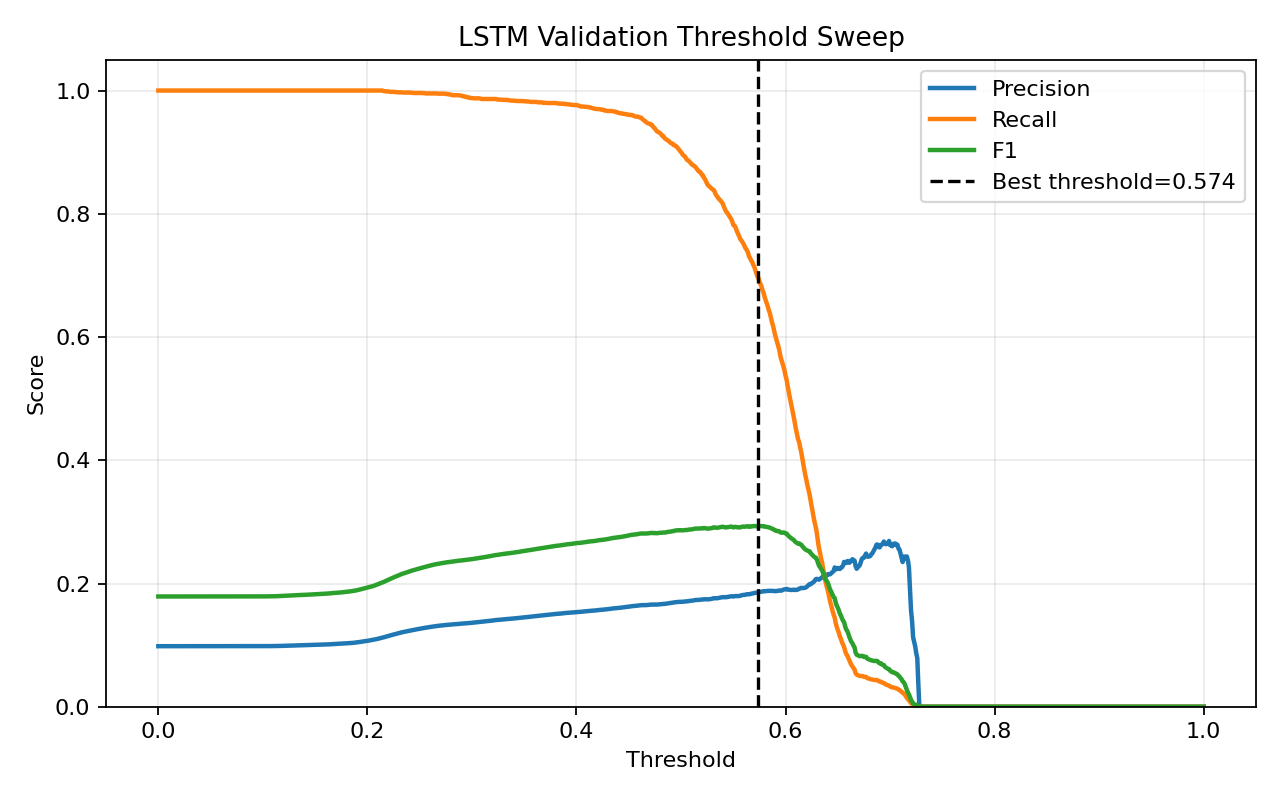

Source data for this figure (header and first rows):
threshold, precision, recall, f1, accuracy
0.0, 0.09827, 1.0, 0.1789, 0.09827
0.001, 0.09827, 1.0, 0.1789, 0.09827
0.002, 0.09827, 1.0, 0.1789, 0.09827
0.003, 0.09827, 1.0, 0.1789, 0.09827
0.004, 0.09827, 1.0, 0.1789, 0.09827
0.005, 0.09827, 1.0, 0.1789, 0.09827
0.006, 0.09827, 1.0, 0.1789, 0.09827
0.007, 0.09827, 1.0, 0.1789, 0.09827
0.008, 0.09827, 1.0, 0.1789, 0.09827
0.009, 0.09827, 1.0, 0.1789, 0.09827
0.01, 0.09827, 1.0, 0.1789, 0.09827
0.011, 0.09827, 1.0, 0.1789, 0.09827
0.012, 0.09827, 1.0, 0.1789, 0.09827
0.013, 0.09827, 1.0, 0.1789, 0.09827
0.014, 0.09827, 1.0, 0.1789, 0.09827
0.015, 0.09827, 1.0, 0.1789, 0.09827
0.016, 0.09827, 1.0, 0.1789, 0.09827
0.017, 0.09827, 1.0, 0.1789, 0.09827
0.018, 0.09827, 1.0, 0.1789, 0.09827
0.019, 0.09827, 1.0, 0.1789, 0.09827
0.02, 0.09827, 1.0, 0.1789, 0.09827
0.021, 0.09827, 1.0, 0.1789, 0.09827
0.022, 0.09827, 1.0, 0.1789, 0.09827
0.023, 0.09827, 1.0, 0.1789, 0.09827
0.024, 0.09827, 1.0, 0.1789, 0.09827
0.025, 0.09827, 1.0, 0.1789, 0.09827
0.026, 0.09827, 1.0, 0.1789, 0.09827
0.027, 0.09827, 1.0, 0.1789, 0.09827
0.028, 0.09827, 1.0, 0.1789, 0.09827
0.029, 0.09827, 1.0, 0.1789, 0.09827
0.03, 0.09827, 1.0, 0.1789, 0.09827
0.031, 0.09827, 1.0, 0.1789, 0.09827
0.032, 0.09827, 1.0, 0.1789, 0.09827
0.033, 0.09827, 1.0, 0.1789, 0.09827
0.034, 0.09827, 1.0, 0.1789, 0.09827
0.035, 0.09827, 1.0, 0.1789, 0.09827
0.036, 0.09827, 1.0, 0.1789, 0.09827
0.037, 0.09827, 1.0, 0.1789, 0.09827
0.038, 0.09827, 1.0, 0.1789, 0.09827
0.039, 0.09827, 1.0, 0.1789, 0.09827
0.04, 0.09827, 1.0, 0.1789, 0.09827
0.041, 0.09827, 1.0, 0.1789, 0.09827
0.042, 0.09827, 1.0, 0.1789, 0.09827
0.043, 0.09827, 1.0, 0.1789, 0.09827
0.044, 0.09827, 1.0, 0.1789, 0.09827
0.045, 0.09827, 1.0, 0.1789, 0.09827
0.046, 0.09827, 1.0, 0.1789, 0.09827
0.047, 0.09827, 1.0, 0.1789, 0.09827
0.048, 0.09827, 1.0, 0.1789, 0.09827
0.049, 0.09827, 1.0, 0.1789, 0.09827
0.05, 0.09827, 1.0, 0.1789, 0.09827
0.051, 0.09827, 1.0, 0.1789, 0.09827
0.052, 0.09827, 1.0, 0.1789, 0.09827
0.053, 0.09827, 1.0, 0.1789, 0.09827
0.054, 0.09827, 1.0, 0.1789, 0.09827
0.055, 0.09827, 1.0, 0.1789, 0.09827
0.056, 0.09827, 1.0, 0.1789, 0.09827
0.057, 0.09827, 1.0, 0.1789, 0.09827
0.058, 0.09827, 1.0, 0.1789, 0.09827
0.059, 0.09827, 1.0, 0.1789, 0.09827
... 941 more rows
